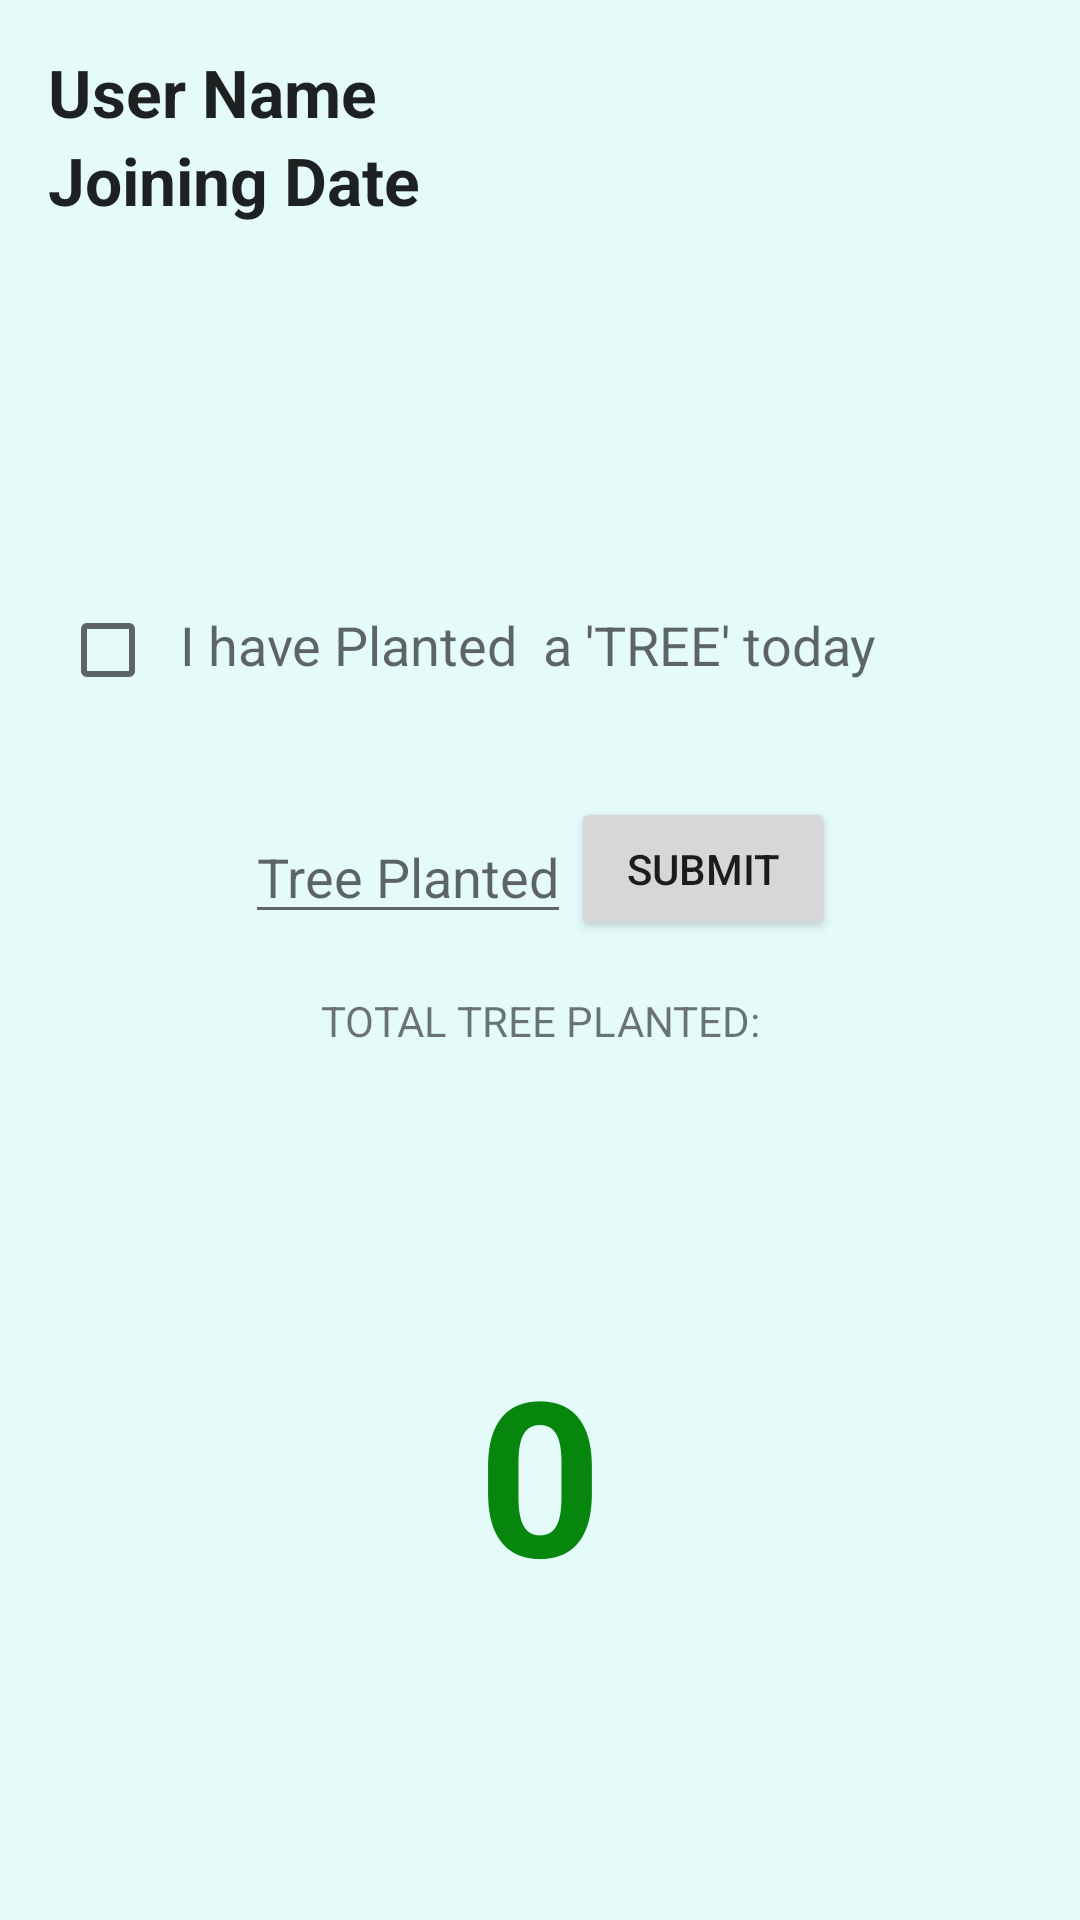

Layout XML and referenced resources for this Android screen:
<!-- AndroidManifest.xml: application theme AppTheme -->
<!-- res/layout/content_main.xml -->
<?xml version="1.0" encoding="utf-8"?>
<LinearLayout xmlns:android="http://schemas.android.com/apk/res/android"
    xmlns:app="http://schemas.android.com/apk/res-auto"
    xmlns:tools="http://schemas.android.com/tools"
    android:layout_width="match_parent"
    android:layout_height="match_parent"
    android:orientation="vertical"
    app:layout_behavior="@string/appbar_scrolling_view_behavior"
    tools:context=".MainActivity"
    android:background="@color/back"
    tools:showIn="@layout/app_bar_main">


    <LinearLayout
        android:layout_width="match_parent"
        android:layout_height="0dp"
        android:layout_weight="0.3"
        android:orientation="vertical"
        android:layout_marginTop="16dp"
        android:layout_marginLeft="16dp">

        <TextView
            android:id="@+id/userName"
            android:layout_width="match_parent"
            android:layout_height="wrap_content"
            android:text="User Name"
            android:textAppearance="?android:textAppearanceLarge"
            android:textStyle="bold" />

        <TextView
            android:id="@+id/startedFrom"
            android:layout_width="match_parent"
            android:layout_height="wrap_content"
            android:text="Joining Date"
            android:textAppearance="?android:textAppearanceLarge"
            android:textStyle="bold" />


    </LinearLayout>

    <LinearLayout
        android:layout_width="match_parent"
        android:layout_height="0dp"
        android:layout_weight="0.1"
        android:orientation="horizontal"
        >

        <CheckBox
            android:id="@+id/ibtn"
            android:layout_width="40dp"
            android:layout_height="40dp"
            android:layout_marginLeft="20dp"
            ></CheckBox>

        <TextView
            android:layout_width="match_parent"
            android:layout_height="wrap_content"
            android:text="I have Planted  a 'TREE' today"
            android:textAppearance="?android:textAppearanceMedium"/>

    </LinearLayout>

    <RelativeLayout
        android:id="@+id/layout_submit"
        android:layout_width="match_parent"
        android:layout_height="50dp"
        android:layout_margin="8dp"
        android:gravity="center"
        >

        <EditText
            android:id="@+id/number"
            android:layout_width="wrap_content"
            android:layout_height="wrap_content"
            android:inputType="number"
            android:hint="Tree Planted"
            android:layout_centerVertical="true"
            />

        <Button
            android:id="@+id/total_tree_planted"
            android:layout_width="wrap_content"
            android:layout_height="wrap_content"
            android:text="SUBMIT"
             android:layout_toRightOf="@+id/number"
            />

    </RelativeLayout>

    <LinearLayout
        android:layout_width="match_parent"
        android:layout_height="0dp"
        android:layout_weight="0.5"
        android:orientation="vertical"
        android:layout_margin="8dp">

        <TextView
            android:layout_width="match_parent"
            android:layout_height="wrap_content"
            android:text="TOTAL TREE PLANTED:"
            android:gravity="center_vertical|center_horizontal"/>

        <TextView
            android:id="@+id/total_t"
            android:layout_width="match_parent"
            android:layout_height="match_parent"
            android:gravity="center_vertical|center_horizontal"
            android:text="0"
            android:textColor="#07860e"
            android:textSize="72sp"
            android:textStyle="bold" />


    </LinearLayout>


</LinearLayout>
<!-- resources referenced by this layout -->
<resources>
  <color name="back">#e5fbf9</color>
  <style name="AppTheme" parent="Base.Theme.AppCompat.Light.DarkActionBar">
          
          <item name="navigationViewStyle">@style/Widget.Design.NavigationView</item>
          <item name="coordinatorLayoutStyle">@style/Widget.Support.CoordinatorLayout</item>
          <item name="colorPrimary">@color/colorPrimary</item>
          <item name="colorPrimaryDark">@color/colorPrimaryDark</item>
          <item name="colorAccent">@color/colorAccent</item>
      </style>
  <color name="colorPrimary">#3F51B5</color>
  <color name="colorPrimaryDark">#303F9F</color>
  <color name="colorAccent">#FF4081</color>
</resources>
